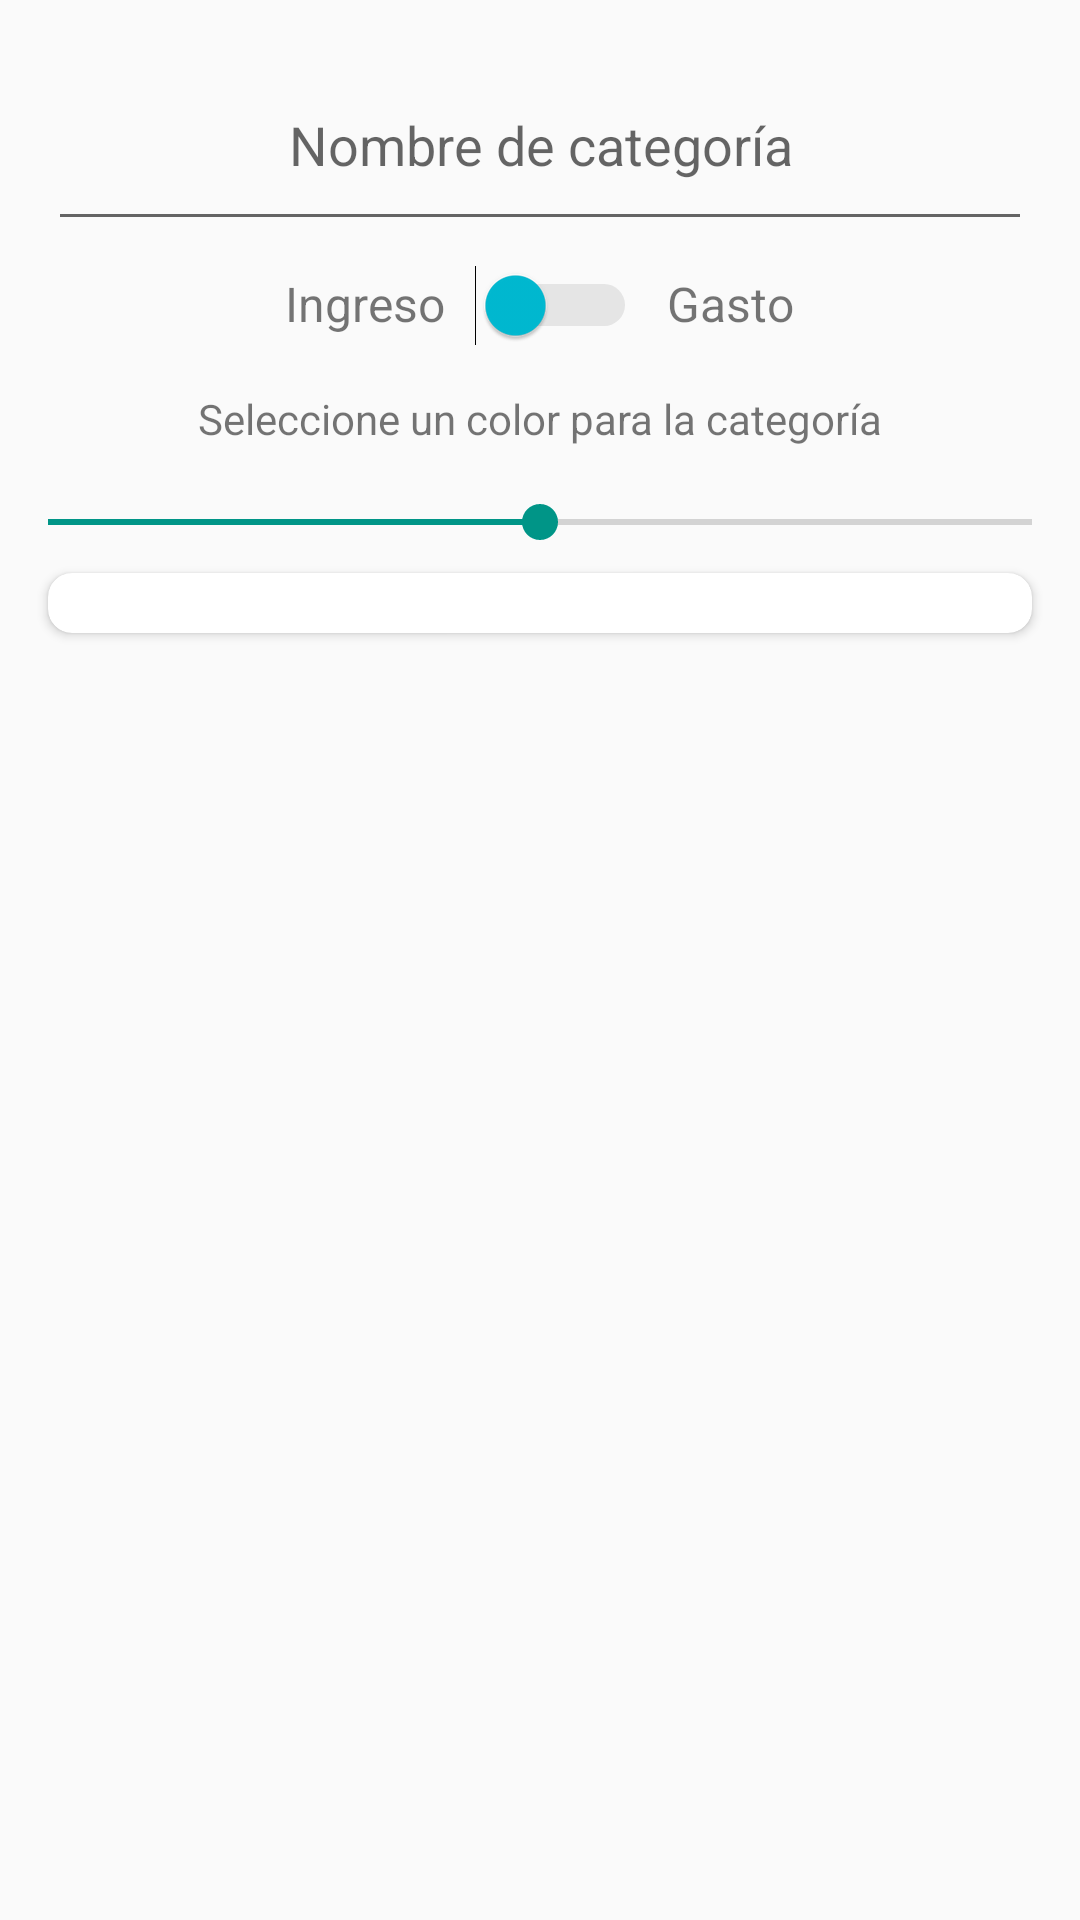

Android layout source for this screen:
<!-- AndroidManifest.xml: application theme AppTheme -->
<!-- res/layout/custom_alert_dialog.xml -->
<?xml version="1.0" encoding="utf-8"?>
<LinearLayout xmlns:android="http://schemas.android.com/apk/res/android"
    xmlns:app="http://schemas.android.com/apk/res-auto"
    android:layout_width="wrap_content"
    android:layout_height="wrap_content"
    android:layout_centerHorizontal="true"
    android:layout_centerVertical="true"
    android:orientation="vertical">

    <EditText
        android:id="@+id/edtCategoriaNombre"
        android:layout_width="match_parent"
        android:layout_height="wrap_content"
        android:layout_alignParentStart="true"
        android:layout_alignParentTop="true"
        android:layout_marginLeft="16dp"
        android:layout_marginRight="16dp"
        android:layout_marginTop="16dp"
        android:digits="abcdefghijklmnñopqrstuvwxyz ABCDEFGHIJKLMNÑOPQRSTUVWXYZ"
        android:hint="@string/categoria_nombre"
        android:padding="20dp"
        android:textAlignment="center" />

    <LinearLayout
        android:layout_width="match_parent"
        android:layout_height="match_parent"
        android:orientation="vertical">

        <LinearLayout
            android:layout_width="wrap_content"
            android:layout_height="wrap_content"
            android:layout_below="@+id/edtCategoriaNombre"
            android:layout_centerHorizontal="true"
            android:layout_gravity="center_horizontal"
            android:orientation="horizontal"
            android:paddingLeft="8dp"
            android:paddingRight="8dp">

            <TextView
                android:layout_width="wrap_content"
                android:layout_height="wrap_content"
                android:padding="10dp"
                android:text="@string/ingreso"
                android:textSize="16sp" />

            <Switch
                android:id="@+id/switchNuevaCategoria"
                android:layout_width="wrap_content"
                android:layout_height="wrap_content"
                android:thumbTint="@color/colorPrimary"
                android:trackTint="@color/rowBorders" />

            <TextView
                android:layout_width="wrap_content"
                android:layout_height="wrap_content"
                android:padding="10dp"
                android:text="@string/gasto"
                android:textSize="16sp" />
        </LinearLayout>


        <TextView
            android:layout_width="match_parent"
            android:layout_height="wrap_content"
            android:padding="8dp"
            android:text="Seleccione un color para la categoría"
            android:textAlignment="center"
            android:textSize="14sp" />

        <SeekBar
            android:id="@+id/seekbar_font"
            android:layout_width="match_parent"
            android:layout_height="wrap_content"
            android:layout_marginLeft="0dp"
            android:layout_marginRight="0dp"
            android:max="100"
            android:maxHeight="50dp"
            android:paddingBottom="8dp"
            android:paddingTop="8dp"
            android:progress="50"></SeekBar>

        <android.support.v7.widget.CardView
            android:layout_width="match_parent"
            android:layout_height="20dp"
            android:layout_marginLeft="16dp"
            android:layout_marginRight="16dp"
            app:cardCornerRadius="8dp"
            android:elevation="10dp">

            <ImageView
                android:id="@+id/seekbar_color"
                android:layout_width="match_parent"
                android:layout_height="20dp"
                android:scaleType="centerCrop"/>

        </android.support.v7.widget.CardView>

    </LinearLayout>


    <RelativeLayout
        android:layout_width="match_parent"
        android:layout_height="wrap_content"
        android:layout_alignParentBottom="true"
        android:layout_alignParentStart="true"
        android:layout_gravity="center_horizontal"
        android:layout_marginBottom="16dp"
        android:orientation="horizontal"
        android:paddingLeft="16dp"
        android:paddingRight="16dp"
        android:paddingTop="8dp">

        <Button
            android:id="@+id/btnCancelarCategoria"
            android:layout_width="wrap_content"
            android:layout_height="wrap_content"
            android:layout_alignParentStart="true"
            android:layout_alignParentTop="true"
            android:layout_gravity="center_horizontal"
            android:gravity="center"
            android:text="@string/cancelar" />

        <Button
            android:id="@+id/btnGuardarCategoria"
            android:layout_width="wrap_content"
            android:layout_height="wrap_content"
            android:layout_alignParentEnd="true"
            android:layout_alignParentTop="true"
            android:layout_gravity="center_horizontal"
            android:gravity="center"
            android:text="@string/guardar" />

    </RelativeLayout>

</LinearLayout>
<!-- resources referenced by this layout -->
<resources>
  <color name="colorPrimary">#00bbd3</color>
  <color name="rowBorders">#a6a5a5</color>
  <string name="cancelar">Cancelar</string>
  <string name="categoria_nombre">Nombre de categoría</string>
  <string name="gasto">Gasto</string>
  <string name="guardar">GUARDAR</string>
  <string name="ingreso">Ingreso</string>
  <style name="AppTheme" parent="Base.Theme.AppCompat.Light.DarkActionBar">
          
          <item name="colorPrimary">@color/colorPrimary</item>
          <item name="colorPrimaryDark">@color/colorPrimaryDark</item>
          <item name="colorAccent">@color/colorAccent</item>
      </style>
  <color name="colorPrimaryDark">#0096a6</color>
  <color name="colorAccent">#009587</color>
</resources>
